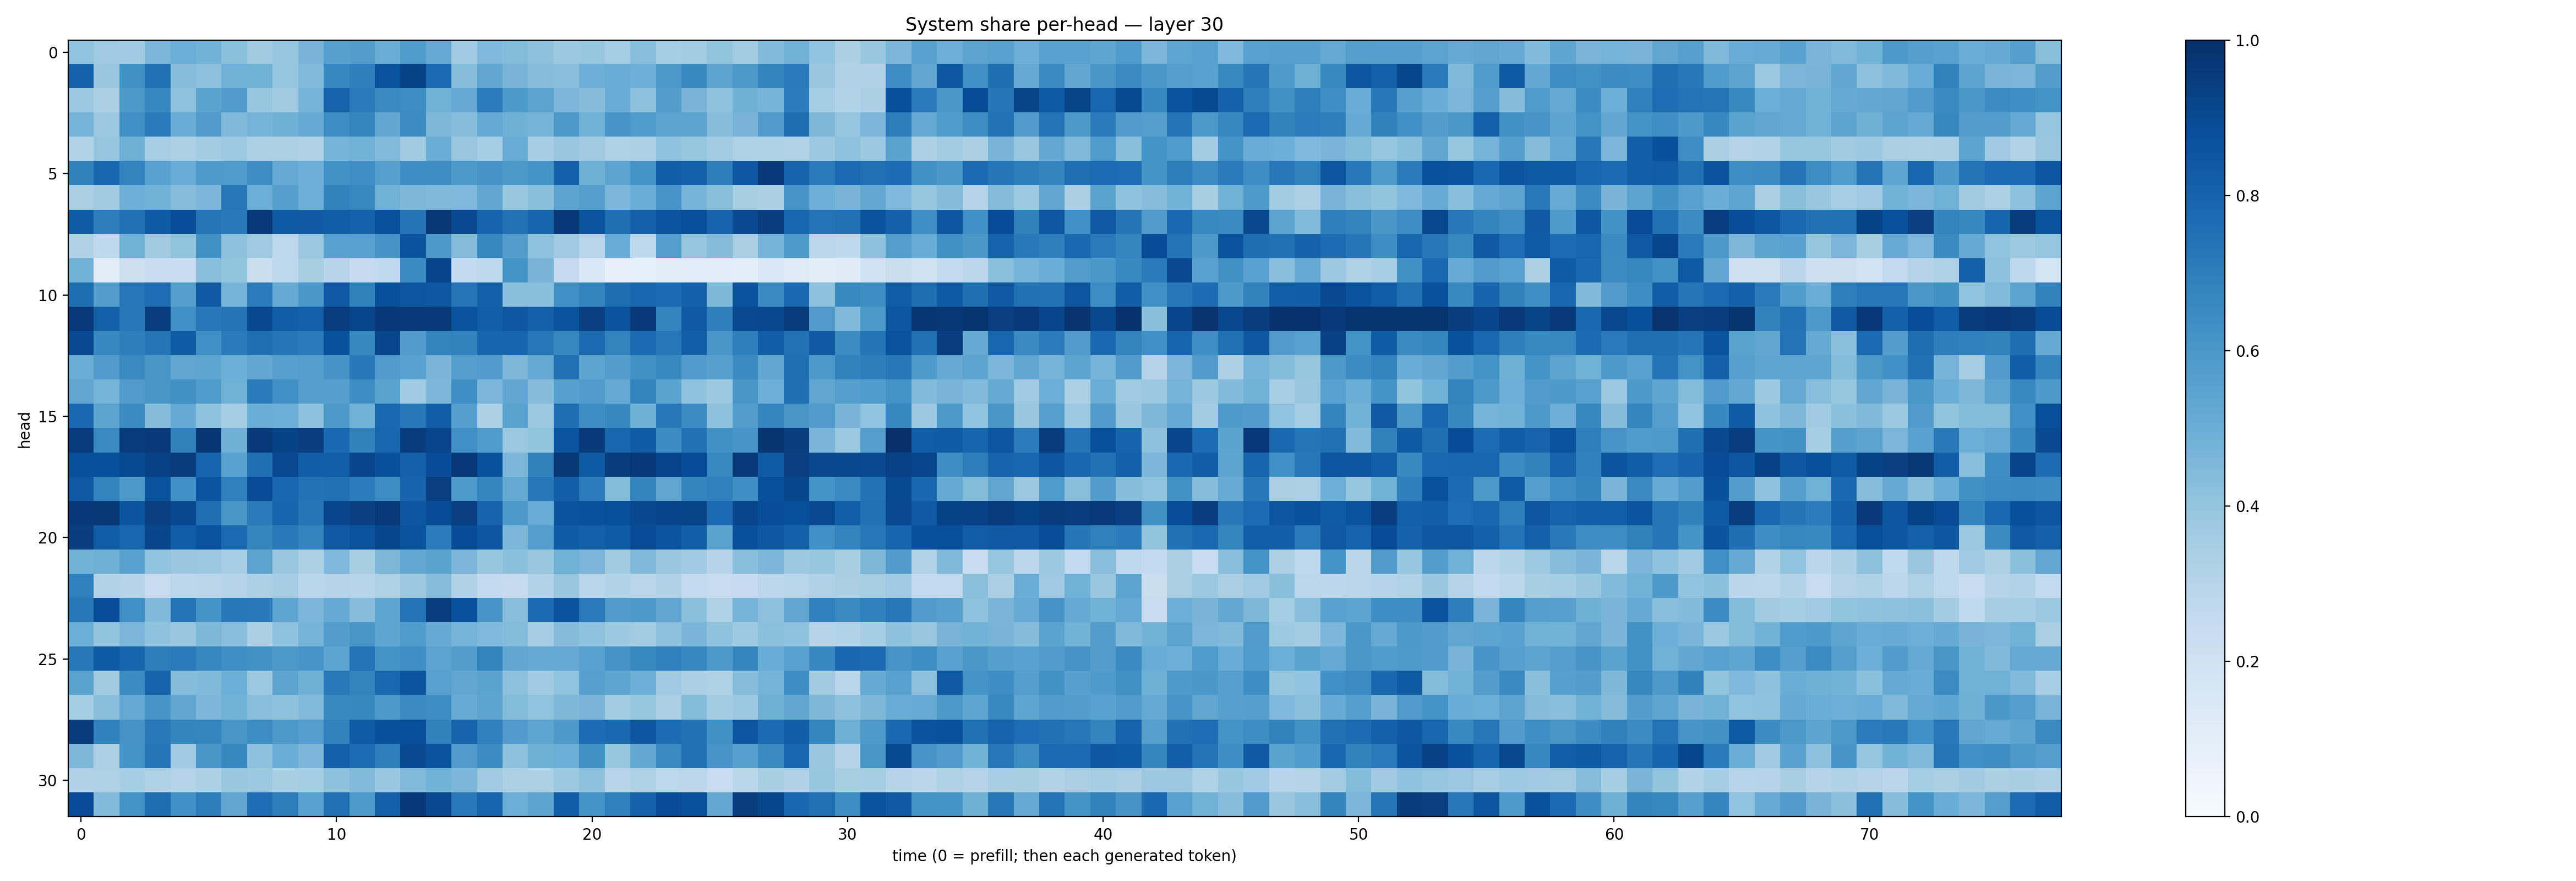

Values plotted in this chart, from the file beside it:
0.4026883, 0.3678942, 0.3635741, 0.46279517, 0.4982603, 0.4794405, 0.41839695, 0.36211228, 0.3963071, 0.4697883, 0.56245625, 0.5710932, 0.5005584, 0.5824721, 0.5129541, 0.36490753, 0.45196688, 0.43832555, 0.41295007, 0.37519857, 0.39308155, 0.3550976, 0.4292669, 0.35444748
0.807, 0.3877, 0.626, 0.7514, 0.4301, 0.4167, 0.4807, 0.4768, 0.3971, 0.4446, 0.6657, 0.6915, 0.8633, 0.9295, 0.7744, 0.4326, 0.5338, 0.4726, 0.4332, 0.4293, 0.4954, 0.504, 0.4943, 0.597
0.382, 0.3352, 0.5958, 0.6652, 0.4094, 0.549, 0.5747, 0.3935, 0.36, 0.4737, 0.803, 0.7127, 0.6518, 0.6438, 0.4844, 0.5187, 0.7063, 0.5927, 0.546, 0.4615, 0.4346, 0.5053, 0.4157, 0.574
0.475, 0.3817, 0.6302, 0.7091, 0.5063, 0.5812, 0.4482, 0.4748, 0.4913, 0.5122, 0.6428, 0.6701, 0.5304, 0.6463, 0.4546, 0.4321, 0.5214, 0.4887, 0.4747, 0.5951, 0.4851, 0.6056, 0.5853, 0.5445
0.3158, 0.3982, 0.4902, 0.3475, 0.3283, 0.3575, 0.373, 0.3305, 0.3268, 0.3169, 0.4737, 0.4814, 0.4428, 0.3615, 0.5007, 0.3871, 0.3541, 0.5046, 0.3492, 0.3896, 0.3627, 0.3205, 0.328, 0.4095
0.6844, 0.7889, 0.6795, 0.5534, 0.5073, 0.5894, 0.5825, 0.6381, 0.5196, 0.4954, 0.6237, 0.6366, 0.5602, 0.6394, 0.6368, 0.5921, 0.612, 0.5917, 0.6192, 0.8137, 0.4908, 0.5422, 0.6144, 0.8205
0.3367, 0.3618, 0.4942, 0.4863, 0.4324, 0.4606, 0.726, 0.4995, 0.5641, 0.4956, 0.6803, 0.6595, 0.4835, 0.4561, 0.4463, 0.4526, 0.5316, 0.3902, 0.4253, 0.5459, 0.5638, 0.4618, 0.5007, 0.6071
0.8305, 0.7025, 0.7478, 0.8326, 0.8853, 0.7298, 0.7177, 0.9588, 0.8349, 0.838, 0.8229, 0.8077, 0.8702, 0.7372, 0.969, 0.9, 0.7974, 0.7436, 0.794, 0.9651, 0.8593, 0.7553, 0.8152, 0.8588
0.3195, 0.2698, 0.4877, 0.3628, 0.4013, 0.6288, 0.412, 0.3687, 0.277, 0.3815, 0.5538, 0.5568, 0.6097, 0.8631, 0.5922, 0.4336, 0.6608, 0.5738, 0.41, 0.368, 0.2909, 0.5056, 0.2723, 0.5641
0.4784, 0.1119, 0.2125, 0.2267, 0.2313, 0.4262, 0.3998, 0.2239, 0.2767, 0.3428, 0.2934, 0.2423, 0.2635, 0.6541, 0.9217, 0.2557, 0.2689, 0.6145, 0.4688, 0.2494, 0.1452, 0.0802, 0.08536, 0.1044
0.7579, 0.5738, 0.7238, 0.7624, 0.5677, 0.8372, 0.476, 0.7048, 0.5187, 0.5996, 0.8399, 0.6847, 0.8776, 0.8549, 0.8475, 0.7287, 0.8119, 0.4219, 0.4248, 0.6292, 0.6755, 0.7607, 0.792, 0.77
0.9621, 0.8087, 0.7218, 0.9437, 0.63, 0.7255, 0.7363, 0.9041, 0.8208, 0.8142, 0.9418, 0.9127, 0.9657, 0.9638, 0.9617, 0.8652, 0.8167, 0.8467, 0.8117, 0.8659, 0.937, 0.8604, 0.9626, 0.6784
0.9021, 0.6671, 0.6961, 0.7309, 0.8318, 0.6326, 0.7074, 0.7561, 0.734, 0.7104, 0.8719, 0.6636, 0.9175, 0.5769, 0.6791, 0.6811, 0.7962, 0.7959, 0.7263, 0.6653, 0.7759, 0.677, 0.7714, 0.7256
0.5038, 0.5767, 0.6529, 0.6046, 0.5335, 0.5361, 0.4967, 0.531, 0.5598, 0.5679, 0.6127, 0.7206, 0.5798, 0.5539, 0.466, 0.5682, 0.5787, 0.4537, 0.5165, 0.7531, 0.5417, 0.574, 0.6278, 0.6579
0.5349, 0.4765, 0.5811, 0.603, 0.6283, 0.5825, 0.4849, 0.7073, 0.6294, 0.5695, 0.5647, 0.6389, 0.5498, 0.3708, 0.4603, 0.6338, 0.4625, 0.529, 0.4368, 0.5618, 0.5794, 0.5169, 0.6723, 0.5473
0.7814, 0.5438, 0.652, 0.4353, 0.5176, 0.4097, 0.355, 0.5037, 0.497, 0.4142, 0.5953, 0.4772, 0.7843, 0.724, 0.8216, 0.566, 0.331, 0.549, 0.3822, 0.7614, 0.6394, 0.6624, 0.4885, 0.7219
0.9547, 0.6556, 0.9552, 0.9645, 0.6845, 0.9763, 0.4919, 0.9606, 0.9287, 0.9439, 0.779, 0.686, 0.7902, 0.9516, 0.9161, 0.6307, 0.5852, 0.3814, 0.3999, 0.8566, 0.9581, 0.792, 0.8317, 0.6466
0.8794, 0.8787, 0.8957, 0.9334, 0.9547, 0.796, 0.5519, 0.7558, 0.8987, 0.8225, 0.818, 0.9147, 0.8779, 0.8156, 0.8895, 0.967, 0.8737, 0.4602, 0.685, 0.9721, 0.8344, 0.951, 0.9666, 0.9202
0.8436, 0.6769, 0.5899, 0.8637, 0.6318, 0.8555, 0.6904, 0.8915, 0.7882, 0.7443, 0.752, 0.7044, 0.6426, 0.7995, 0.9395, 0.5883, 0.6702, 0.5194, 0.7249, 0.8197, 0.7047, 0.4391, 0.672, 0.5336
0.9681, 0.9694, 0.8574, 0.9375, 0.9066, 0.7552, 0.6044, 0.7117, 0.7934, 0.7292, 0.9169, 0.9348, 0.9596, 0.8487, 0.8901, 0.9376, 0.7995, 0.5905, 0.5054, 0.8596, 0.8714, 0.882, 0.9032, 0.9187
0.9432, 0.8218, 0.7929, 0.915, 0.8218, 0.8654, 0.7738, 0.6681, 0.7187, 0.6771, 0.8361, 0.8636, 0.9131, 0.8627, 0.7058, 0.8869, 0.8505, 0.4577, 0.5687, 0.8298, 0.8128, 0.8319, 0.894, 0.8593
0.4778, 0.4896, 0.5521, 0.4032, 0.384, 0.3807, 0.3444, 0.5448, 0.3832, 0.33, 0.4496, 0.3431, 0.4559, 0.5243, 0.5485, 0.4647, 0.3906, 0.4213, 0.3838, 0.4873, 0.4636, 0.3613, 0.4467, 0.3894
0.6909, 0.311, 0.2978, 0.2382, 0.2788, 0.282, 0.3021, 0.332, 0.3514, 0.2882, 0.2971, 0.2943, 0.3215, 0.3762, 0.4314, 0.32, 0.2603, 0.2429, 0.3119, 0.39, 0.2911, 0.3096, 0.2832, 0.317
0.7234, 0.8842, 0.6322, 0.4481, 0.7413, 0.6157, 0.7201, 0.7174, 0.5379, 0.46, 0.5165, 0.4312, 0.5388, 0.7387, 0.9444, 0.8709, 0.6084, 0.4261, 0.7718, 0.8607, 0.7136, 0.5802, 0.5935, 0.5348
0.4975, 0.3988, 0.4611, 0.4099, 0.3881, 0.456, 0.4282, 0.3329, 0.4099, 0.4735, 0.5729, 0.6037, 0.5359, 0.5852, 0.515, 0.4733, 0.4521, 0.4389, 0.3498, 0.4347, 0.4099, 0.3784, 0.3562, 0.4122
0.7247, 0.8334, 0.7958, 0.6959, 0.7121, 0.6645, 0.6363, 0.6236, 0.5929, 0.6078, 0.5436, 0.739, 0.6159, 0.6352, 0.5467, 0.5723, 0.676, 0.5292, 0.5184, 0.5132, 0.556, 0.6126, 0.6587, 0.6912
0.5477, 0.3623, 0.6467, 0.7971, 0.4356, 0.449, 0.4968, 0.3827, 0.5416, 0.4917, 0.7168, 0.6761, 0.7815, 0.8555, 0.5565, 0.5338, 0.5501, 0.4147, 0.365, 0.4061, 0.562, 0.5352, 0.4956, 0.3673
0.353, 0.4276, 0.523, 0.6056, 0.53, 0.4589, 0.4798, 0.4269, 0.4125, 0.4429, 0.6582, 0.6637, 0.5905, 0.6559, 0.6388, 0.5086, 0.5403, 0.4376, 0.4024, 0.4569, 0.465, 0.3574, 0.3936, 0.3388
0.9527, 0.6909, 0.6099, 0.7184, 0.6733, 0.6684, 0.6038, 0.6439, 0.5954, 0.5673, 0.6833, 0.8312, 0.8786, 0.88, 0.6847, 0.7971, 0.6896, 0.577, 0.536, 0.5927, 0.7681, 0.783, 0.848, 0.7671
0.4541, 0.3313, 0.618, 0.7318, 0.3658, 0.6038, 0.6604, 0.418, 0.5024, 0.4594, 0.8163, 0.7684, 0.6931, 0.9018, 0.8612, 0.5804, 0.6477, 0.4155, 0.4892, 0.4965, 0.6266, 0.3918, 0.5259, 0.6526
0.3182, 0.3218, 0.3541, 0.3239, 0.3072, 0.3288, 0.383, 0.3751, 0.3436, 0.353, 0.4103, 0.4448, 0.3856, 0.4436, 0.4767, 0.4583, 0.369, 0.3306, 0.3287, 0.3786, 0.4107, 0.2962, 0.3242, 0.2757
0.894, 0.4442, 0.6199, 0.7595, 0.6327, 0.7009, 0.5332, 0.7652, 0.7012, 0.5533, 0.752, 0.5888, 0.8127, 0.9661, 0.9, 0.7169, 0.7931, 0.4974, 0.5428, 0.8208, 0.6172, 0.689, 0.8083, 0.8943
